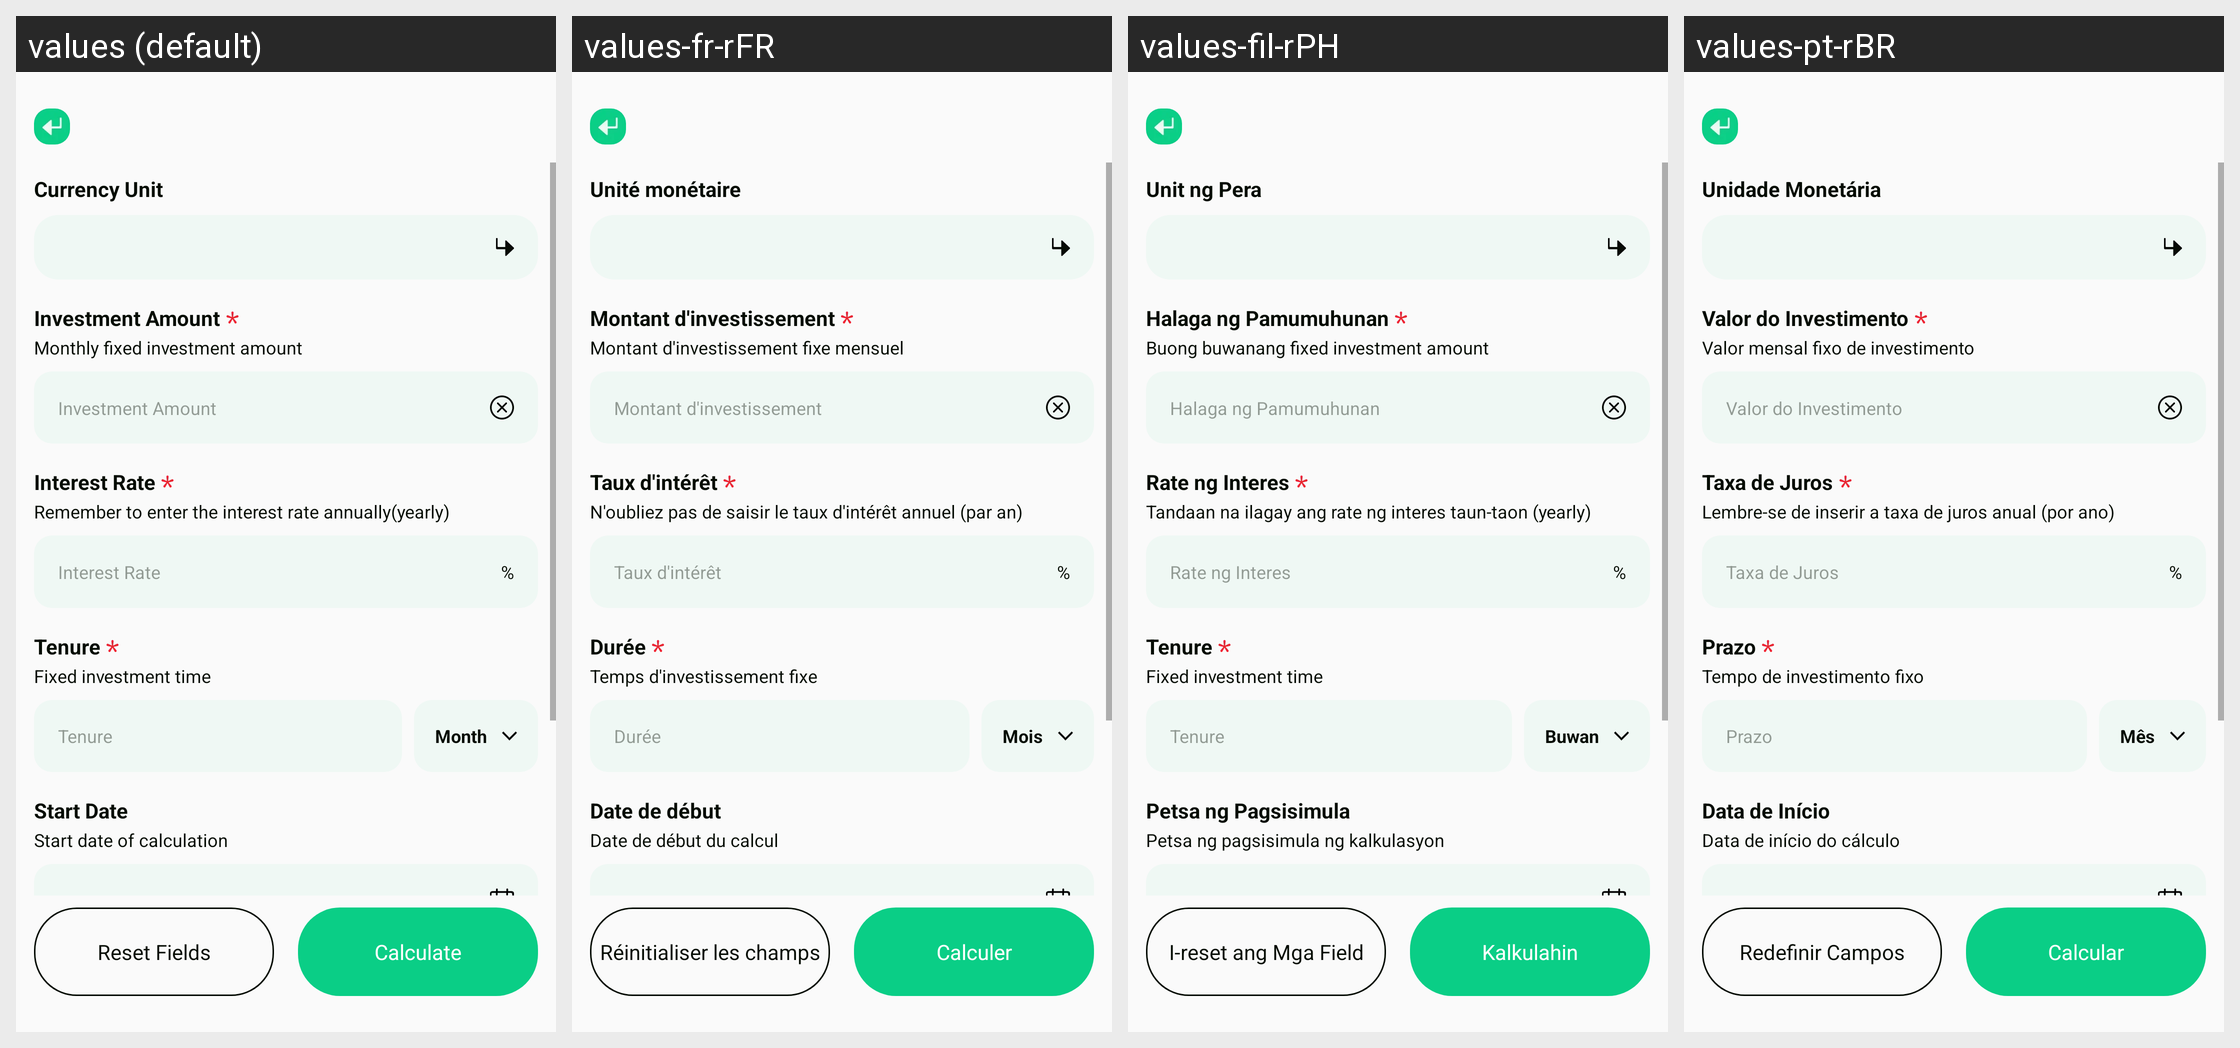

Strings drawn on this Android screen and how each of the app's shown locales translates them:
Android screen res/layout/activity_recurring_deposit_plf.xml rendered under 4 locales, left to right: values (default), values-fr-rFR, values-fil-rPH, values-pt-rBR. Device: Nexus 5 (rendered at 1080×1920; each locale shown at half size, 540×960, under a caption strip naming it); theme Theme.PrecisionLoanFinanceCalc.
Other locales in the repository, not shown: values-ar-rAE, values-bn-rBD, values-de-rDE, values-es-rUS, values-hi-rIN, values-in-rID, values-it-rIT, values-ja-rJP, values-ko-rKR, values-ms-rMY, values-ru-rRU, values-th-rTH, values-tr-rTR, values-vi-rVN, values-zh-rTW.
Strings drawn on this screen, with the default value and each locale's value (text and hints the layout hard-codes, and strings that could not be matched under every locale, appear in the picture but are not listed):

plf_currency_unit
  values: Currency Unit
  values-fr-rFR: Unité monétaire
  values-fil-rPH: Unit ng Pera
  values-pt-rBR: Unidade Monetária

plf_investment_amount
  values: Investment Amount
  values-fr-rFR: Montant d'investissement
  values-fil-rPH: Halaga ng Pamumuhunan
  values-pt-rBR: Valor do Investimento

plf_monthly_fixed_investment
  values: Monthly fixed investment amount
  values-fr-rFR: Montant d'investissement fixe mensuel
  values-fil-rPH: Buong buwanang fixed investment amount
  values-pt-rBR: Valor mensal fixo de investimento

plf_interest_rate
  values: Interest Rate
  values-fr-rFR: Taux d'intérêt
  values-fil-rPH: Rate ng Interes
  values-pt-rBR: Taxa de Juros

plf_remember_enter_interest
  values: Remember to enter the interest rate annually(yearly)
  values-fr-rFR: N'oubliez pas de saisir le taux d'intérêt annuel (par an)
  values-fil-rPH: Tandaan na ilagay ang rate ng interes taun-taon (yearly)
  values-pt-rBR: Lembre-se de inserir a taxa de juros anual (por ano)

app_percent
  values: %
  values-fr-rFR: %  [not translated; the default value is used]
  values-fil-rPH: %  [not translated; the default value is used]
  values-pt-rBR: %  [not translated; the default value is used]

plf_tenure
  values: Tenure
  values-fr-rFR: Durée
  values-fil-rPH: Tenure
  values-pt-rBR: Prazo

plf_fixed_investment_time
  values: Fixed investment time
  values-fr-rFR: Temps d'investissement fixe
  values-fil-rPH: Fixed investment time
  values-pt-rBR: Tempo de investimento fixo

plf_month
  values: Month
  values-fr-rFR: Mois
  values-fil-rPH: Buwan
  values-pt-rBR: Mês

plf_start_date
  values: Start Date
  values-fr-rFR: Date de début
  values-fil-rPH: Petsa ng Pagsisimula
  values-pt-rBR: Data de Início

plf_start_date_calculation
  values: Start date of calculation
  values-fr-rFR: Date de début du calcul
  values-fil-rPH: Petsa ng pagsisimula ng kalkulasyon
  values-pt-rBR: Data de início do cálculo

plf_reset_fields
  values: Reset Fields
  values-fr-rFR: Réinitialiser les champs
  values-fil-rPH: I-reset ang Mga Field
  values-pt-rBR: Redefinir Campos

plf_calculate
  values: Calculate
  values-fr-rFR: Calculer
  values-fil-rPH: Kalkulahin
  values-pt-rBR: Calcular
